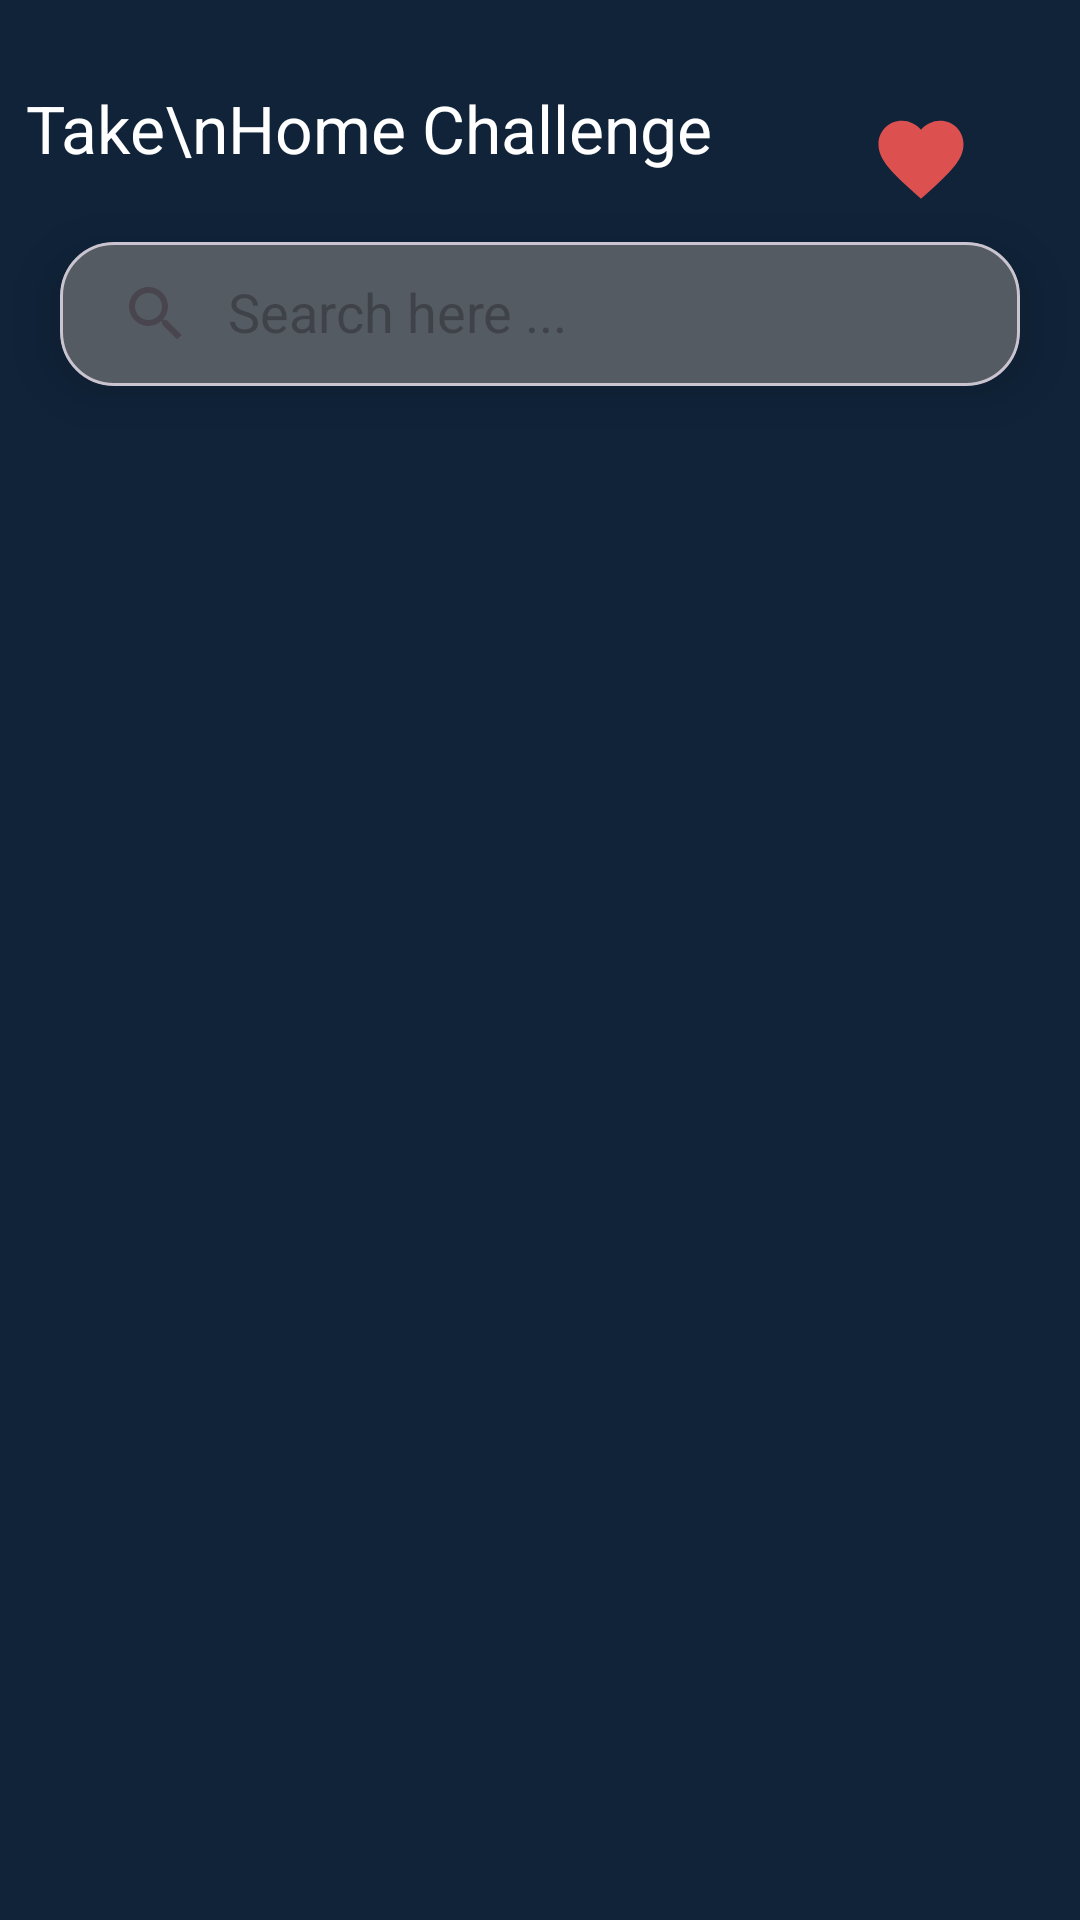

Write the Android layout XML for this screen, with the resource values it uses.
<!-- AndroidManifest.xml: application theme Theme.TakeHomeChallenge -->
<!-- res/layout/activity_main.xml -->
<?xml version="1.0" encoding="utf-8"?>
<androidx.constraintlayout.widget.ConstraintLayout
    xmlns:android="http://schemas.android.com/apk/res/android"
    xmlns:app="http://schemas.android.com/apk/res-auto"
    xmlns:tools="http://schemas.android.com/tools"
    android:layout_width="match_parent"
    android:layout_height="match_parent"
    android:background="#102339"
    tools:context=".main.MainActivity">


    <ImageButton
        android:id="@+id/favorite"
        android:layout_width="wrap_content"
        android:layout_height="wrap_content"
        android:layout_gravity="end"
        android:layout_marginTop="28dp"
        android:layout_marginEnd="28dp"
        android:contentDescription="@string/toolbar_image"
        android:padding="8dp"
        android:background="?android:attr/selectableItemBackgroundBorderless"
        android:src="@drawable/ic_favorite"
        app:layout_constraintEnd_toEndOf="parent"
        app:layout_constraintTop_toTopOf="parent" />

    <TextView
        android:id="@+id/favoriteText"
        android:layout_width="wrap_content"
        android:layout_height="wrap_content"
        android:text="Favorite"
        android:textColor="#FFFFFF"
        app:layout_constraintEnd_toEndOf="@id/favorite"
        app:layout_constraintStart_toStartOf="@id/favorite"
        app:layout_constraintTop_toBottomOf="@id/favorite" />

    <TextView
        android:id="@+id/myAppText"
        android:layout_width="wrap_content"
        android:layout_height="wrap_content"
        android:layout_marginTop="28dp"
        android:text="Take\nHome Challenge"
        android:textColor="#FFFFFF"
        android:textSize="22sp"
        app:layout_constraintEnd_toStartOf="@id/favorite"
        app:layout_constraintHorizontal_bias="0.164"
        app:layout_constraintHorizontal_chainStyle="spread"
        app:layout_constraintStart_toStartOf="parent"
        app:layout_constraintTop_toTopOf="parent" />

    <com.google.android.material.card.MaterialCardView
        android:id="@+id/materialCardView"
        android:layout_width="wrap_content"
        android:layout_height="wrap_content"
        app:cardCornerRadius="18dp"
        app:cardElevation="12dp"
        android:background="#545B63"
        app:cardUseCompatPadding="true"
        app:layout_constraintEnd_toEndOf="parent"
        app:layout_constraintHorizontal_bias="0.5"
        app:layout_constraintStart_toStartOf="parent"
        app:layout_constraintTop_toBottomOf="@id/myAppText">

        <androidx.appcompat.widget.SearchView
            android:id="@+id/searchView"
            android:layout_width="wrap_content"
            android:layout_height="wrap_content"
            android:background="#545B63"
            app:iconifiedByDefault="false"
            app:queryHint="Search here ..." />

    </com.google.android.material.card.MaterialCardView>

    <ProgressBar
        android:id="@+id/progressBar"
        style="?android:attr/progressBarStyle"
        android:layout_width="wrap_content"
        android:layout_height="wrap_content"
        android:visibility="gone"
        app:layout_constraintBottom_toBottomOf="parent"
        app:layout_constraintEnd_toEndOf="parent"
        app:layout_constraintStart_toStartOf="parent"
        app:layout_constraintTop_toTopOf="parent"
        tools:visibility="visible" />

    <androidx.recyclerview.widget.RecyclerView
        android:id="@+id/rvReview"
        android:layout_width="0dp"
        android:layout_height="0dp"
        android:layout_marginStart="16dp"
        android:layout_marginEnd="16dp"
        android:overScrollMode="never"
        android:scrollbarSize="0dp"
        app:layout_constraintBottom_toBottomOf="parent"
        app:layout_constraintTop_toBottomOf="@id/materialCardView"
        app:layout_constraintEnd_toEndOf="parent"
        app:layout_constraintStart_toStartOf="parent"
        tools:listitem="@layout/item_user"/>
</androidx.constraintlayout.widget.ConstraintLayout>
<!-- res/layout/item_user.xml (included above) -->
<?xml version="1.0" encoding="utf-8"?>
<androidx.constraintlayout.widget.ConstraintLayout
    xmlns:android="http://schemas.android.com/apk/res/android"
    xmlns:tools="http://schemas.android.com/tools"
    xmlns:app="http://schemas.android.com/apk/res-auto"
    android:layout_width="match_parent"
    android:layout_height="wrap_content"
    android:layout_gravity="center"
    android:layout_margin="8dp">

    <androidx.cardview.widget.CardView
        android:id="@+id/cardView"
        android:layout_width="0dp"
        android:layout_height="200dp"
        app:cardCornerRadius="15dp"
        app:layout_constraintStart_toStartOf="parent"
        app:layout_constraintEnd_toEndOf="parent"
        app:layout_constraintTop_toTopOf="parent"
        app:layout_constraintBottom_toBottomOf="parent">

        <RelativeLayout
            android:layout_width="match_parent"
            android:layout_height="match_parent"
            android:layout_gravity="center">

            <ImageView
                android:id="@+id/image"
                android:layout_width="match_parent"
                android:layout_height="200dp"
                android:layout_centerInParent="true"
                android:scaleType="centerCrop"
                tools:srcCompat="@tools:sample/avatars"
                android:contentDescription="@string/title_user"
                />

            <TextView
                android:id="@+id/name"
                android:layout_width="wrap_content"
                android:layout_height="wrap_content"
                android:layout_centerHorizontal="true"
                android:layout_marginTop="130dp"
                android:textStyle="bold"
                android:textSize="18sp"
                tools:text="@android:string/unknownName"
                android:textColor="@color/black" />

            <TextView
                android:id="@+id/species"
                android:layout_width="wrap_content"
                android:layout_height="wrap_content"
                android:layout_centerHorizontal="true"
                android:layout_marginTop="150dp"
                android:textStyle="italic"
                android:textSize="15sp"
                tools:text="@android:string/unknownName"
                android:textColor="@color/black" />

        </RelativeLayout>

    </androidx.cardview.widget.CardView>

</androidx.constraintlayout.widget.ConstraintLayout>
<!-- resources referenced by this layout -->
<resources>
  <!-- drawable ic_favorite (drawable) -->
  <vector android:height="34dp" android:tint="#DD5050"
      android:viewportHeight="24" android:viewportWidth="24"
      android:width="34dp" xmlns:android="http://schemas.android.com/apk/res/android">
      <path android:fillColor="#DD5050" android:pathData="M12,21.35l-1.45,-1.32C5.4,15.36 2,12.28 2,8.5 2,5.42 4.42,3 7.5,3c1.74,0 3.41,0.81 4.5,2.09C13.09,3.81 14.76,3 16.5,3 19.58,3 22,5.42 22,8.5c0,3.78 -3.4,6.86 -8.55,11.54L12,21.35z"/>
  </vector>
  <string name="title_user">Title User</string>
  <string name="toolbar_image">Toolbar Image</string>
  <style name="Theme.TakeHomeChallenge" parent="Base.Theme.TakeHomeChallenge" />
  <style name="Base.Theme.TakeHomeChallenge" parent="Theme.Material3.DayNight.NoActionBar">
          
          
      </style>
  <!-- not gathered from this repository: default colours our renderer supplied (Android Studio template values) -->
  <color name="black">#FF000000</color>
</resources>
